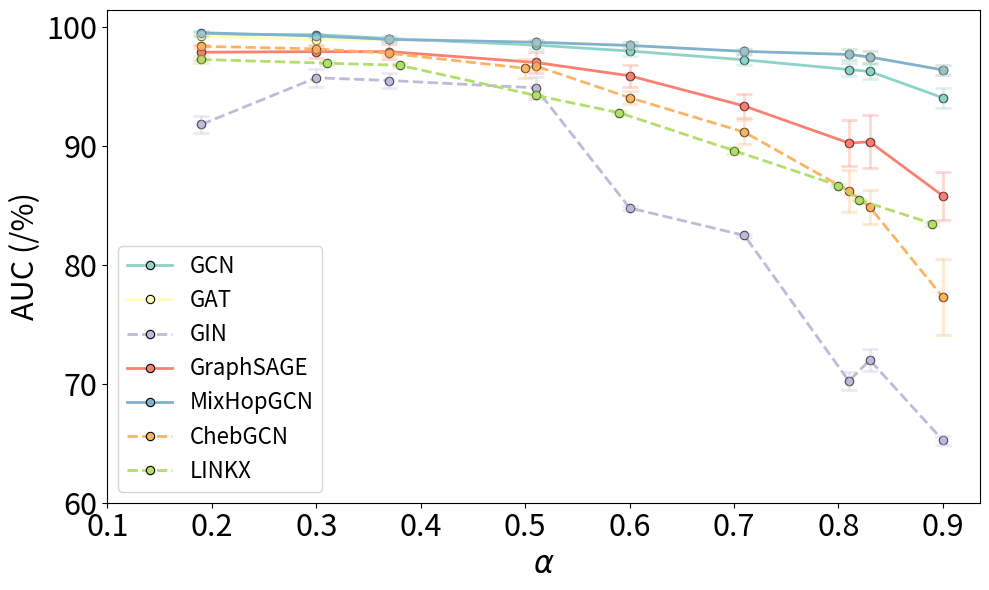

Here is the Python script that generated this plot:
import matplotlib.pyplot as plt
import numpy as np
from scipy.interpolate import interp1d
from collections import defaultdict
raw_data = [
    ("GCN",
     [0.81, 0.70, 0.63, 0.49, 0.40, 0.29, 0.19, 0.17, 0.10],
     [99.41, 99.39, 99.06, 98.51, 98.01, 97.27, 96.45, 96.29, 94.07],
     [0.23, 0.09, 0.22, 0.35, 0.45, 0.42, 0.57, 0.67, 0.86]),

    ("GAT",
     [0.81, 0.70, 0.63, 0.49, 0.40, 0.29, 0.19, 0.17, 0.10],
     [99.28, 98.97, 98.99, 98.75, 98.48, 97.98, 97.72, 97.51, 96.42],
     [0.16, 0.23, 0.13, 0.20, 0.25, 0.22, 0.50, 0.50, 0.39]),

    ("GIN",
     [0.81, 0.70, 0.63, 0.49, 0.40, 0.29, 0.19, 0.17, 0.10],
     [91.83, 95.76, 95.53, 94.91, 84.81, 82.49, 70.24, 72.01, 65.24],
     [0.70, 0.78, 0.59, 0.90, 0.14, 0.14, 0.78, 0.96, 0.38]),

    ("GraphSAGE",
     [0.81, 0.70, 0.63, 0.49, 0.40, 0.29, 0.19, 0.17, 0.10],
     [97.91, 97.96, 97.96, 97.05, 95.93, 93.38, 90.27, 90.37, 85.82],
     [0.62, 0.57, 0.60, 0.85, 0.93, 0.99, 1.93, 2.24, 2.03]),

    ("MixHopGCN",
     [0.81, 0.70, 0.63, 0.49, 0.40, 0.29, 0.19, 0.17, 0.10],
     [99.55, 99.28, 98.99, 98.75, 98.48, 97.98, 97.72, 97.51, 96.42],
     [0.17, 0.09, 0.13, 0.20, 0.25, 0.22, 0.50, 0.50, 0.39]),

    ("ChebGCN",
     [0.81, 0.70, 0.63, 0.50, 0.49, 0.40, 0.29, 0.19, 0.17, 0.10],
     [98.41, 98.19, 97.82, 96.56, 96.76, 94.09, 91.18, 86.24, 84.88, 77.29],
     [0.13, 0.22, 0.21, 0.79, 0.32, 0.56, 1.02, 1.77, 1.42, 3.20]),

    ("LINKX",
     [0.81,  0.69,  0.62,  0.49,  0.41, 0.30, 0.20, 0.18, 0.11],
     [97.30, 96.99, 96.81, 94.28, 92.82, 89.63, 86.69, 85.47, 83.48],
     [0.32, 0.15, 0.18, 0.15,  0.13,  0.29, 0.15, 0.12, 0.18])
]

import seaborn as sns
models = ["GCN", "GAT", "GIN", "GraphSAGE", "MixHopGCN", "ChebGCN", "LINKX"]
set3_colors = sns.color_palette("Set3", len(models))
model_colors = {model: color for model, color in zip(models, set3_colors)}
new_alpha = np.arange(0.1, 1.0, 0.1)
interpolated_data = defaultdict(dict)
for model, alpha, best_valid, variance in raw_data:

    interpolated_data[model]["alpha"] =  [1-i for i in alpha] 
    interpolated_data[model]["best_valid"] = best_valid
    interpolated_data[model]["variance"] = variance

fig, ax = plt.subplots(figsize=(10, 6))
colors = plt.cm.get_cmap('tab10', len(interpolated_data))
dashed_models = {"ChebGCN", "LINKX", "GIN"}  # Models that will have dashed lines
line_styles = {model: "--" if model in dashed_models else "-" for model in interpolated_data.keys()}
alpha_values = {model: 0.5 if model in dashed_models else 1.0 for model in interpolated_data.keys()}  # Reduce opacity for dashed lines

for idx, (model, values) in enumerate(interpolated_data.items()):
    color = model_colors.get(model, f"C{idx}")  # consistent color fallback

    # Plot main lines
    ax.plot(
        values["alpha"],
        values["best_valid"],
        linestyle=line_styles[model],
        linewidth=2,
        color=color,
        label=model,
        marker='o',
        markersize=6,
        markerfacecolor=color,
        markeredgecolor='black',
        markeredgewidth=0.8
    )

    ax.errorbar(
        values["alpha"],
        values["best_valid"],
        yerr=values["variance"],
        fmt='o',  # Markers only for error bars
        color=color,
        alpha=0.3,  # Reduced transparency for error bars
        capsize=6,
        elinewidth=2,
        capthick=2
    )
    
fontsize = 22
# Formatting the plot
ax.set_xlabel(r"$\alpha$", fontsize=fontsize)
ax.set_ylabel("AUC (/%)", fontsize=fontsize)
ax.set_xticks(new_alpha)
ax.set_yticks(np.arange(60, 101, 10))
ax.tick_params(axis='both', labelsize=fontsize) 
fontsize = 16
ax.legend(fontsize=fontsize, loc="lower left")
plt.tight_layout()

plt.savefig('Cora_SYN_Real.pdf')
